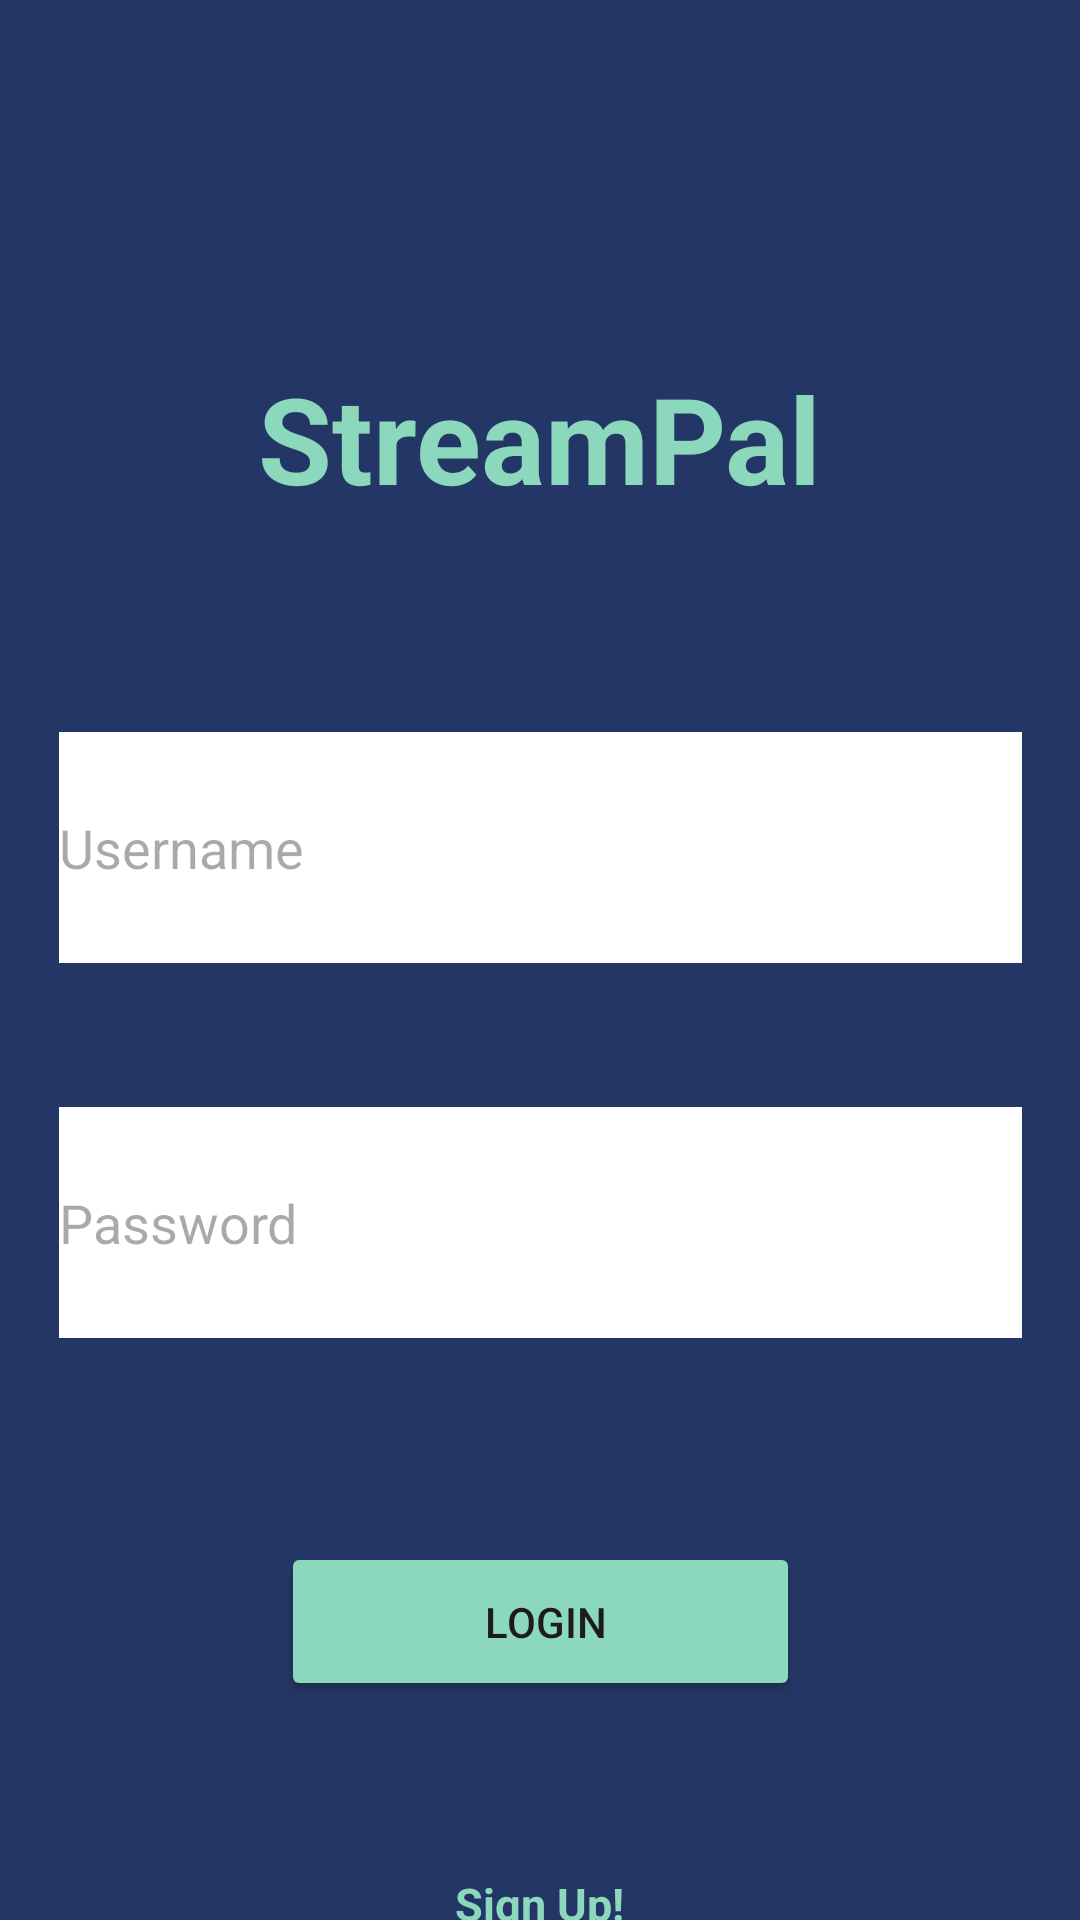

Reconstruct the res/layout file that produces this screen, plus the resources it refers to.
<!-- AndroidManifest.xml: application theme Theme.MyApplication -->
<!-- res/layout/activity_login.xml -->
<?xml version="1.0" encoding="utf-8"?>
<androidx.constraintlayout.widget.ConstraintLayout xmlns:android="http://schemas.android.com/apk/res/android"
    xmlns:app="http://schemas.android.com/apk/res-auto"
    xmlns:tools="http://schemas.android.com/tools"
    android:layout_width="match_parent"
    android:layout_height="match_parent"
    android:background="@color/ocean_blue"
    tools:context=".LoginActivity">

    <TextView
        android:id="@+id/greeting_textview"
        android:layout_width="244dp"
        android:layout_height="76dp"
        android:layout_marginTop="108dp"
        android:gravity="center"
        android:text="@string/streampal"
        android:textColor="@color/sea_green"
        android:textSize="40sp"
        android:textStyle="bold"
        app:layout_constraintEnd_toEndOf="parent"
        app:layout_constraintHorizontal_bias="0.497"
        app:layout_constraintStart_toStartOf="parent"
        app:layout_constraintTop_toTopOf="parent" />

    <EditText
        android:id="@+id/login_username_edittext"
        android:layout_width="321dp"
        android:layout_height="77dp"
        android:layout_marginTop="60dp"
        android:background="@color/white"
        android:hint="@string/username"
        android:importantForAutofill="no"
        android:inputType="textPersonName"
        app:layout_constraintEnd_toEndOf="parent"
        app:layout_constraintStart_toStartOf="parent"
        app:layout_constraintTop_toBottomOf="@+id/greeting_textview" />

    <EditText
        android:id="@+id/login_password_edittext"
        android:layout_width="321dp"
        android:layout_height="77dp"
        android:layout_marginTop="48dp"
        android:background="@color/white"
        android:hint="@string/password"
        android:importantForAutofill="no"
        android:inputType="textPassword"
        app:layout_constraintEnd_toEndOf="parent"
        app:layout_constraintStart_toStartOf="parent"
        app:layout_constraintTop_toBottomOf="@+id/login_username_edittext" />

    <Button
        android:id="@+id/login_button"
        android:layout_width="173dp"
        android:layout_height="53dp"
        android:layout_marginTop="68dp"
        android:backgroundTint="@color/sea_green"
        android:text="@string/login"
        app:layout_constraintEnd_toEndOf="parent"
        app:layout_constraintStart_toStartOf="parent"
        app:layout_constraintTop_toBottomOf="@+id/login_password_edittext" />

    <TextView
        android:id="@+id/signup_clickable_text"
        android:layout_width="124dp"
        android:layout_height="71dp"
        android:layout_marginTop="32dp"
        android:background="?android:attr/selectableItemBackground"
        android:clickable="true"
        android:gravity="center"
        android:text="@string/sign_up"
        android:textColor="@color/sea_green"
        android:textSize="15sp"
        android:textStyle="bold"
        app:layout_constraintEnd_toEndOf="parent"
        app:layout_constraintHorizontal_bias="0.498"
        app:layout_constraintStart_toStartOf="parent"
        app:layout_constraintTop_toBottomOf="@+id/login_button" />

</androidx.constraintlayout.widget.ConstraintLayout>
<!-- resources referenced by this layout -->
<resources>
  <color name="ocean_blue">#243665</color>
  <color name="sea_green">#8BD8BD</color>
  <color name="white">#FFFFFFFF</color>
  <string name="login">" Login"</string>
  <string name="password">Password</string>
  <string name="sign_up">Sign Up!</string>
  <string name="streampal">StreamPal</string>
  <string name="username">Username</string>
  <style name="Theme.MyApplication" parent="Base.Theme.MyApplication" />
  <style name="Base.Theme.MyApplication" parent="Theme.Material3.DayNight.NoActionBar">
          
          <item name="colorPrimary">@color/sea_green</item>
      </style>
</resources>
